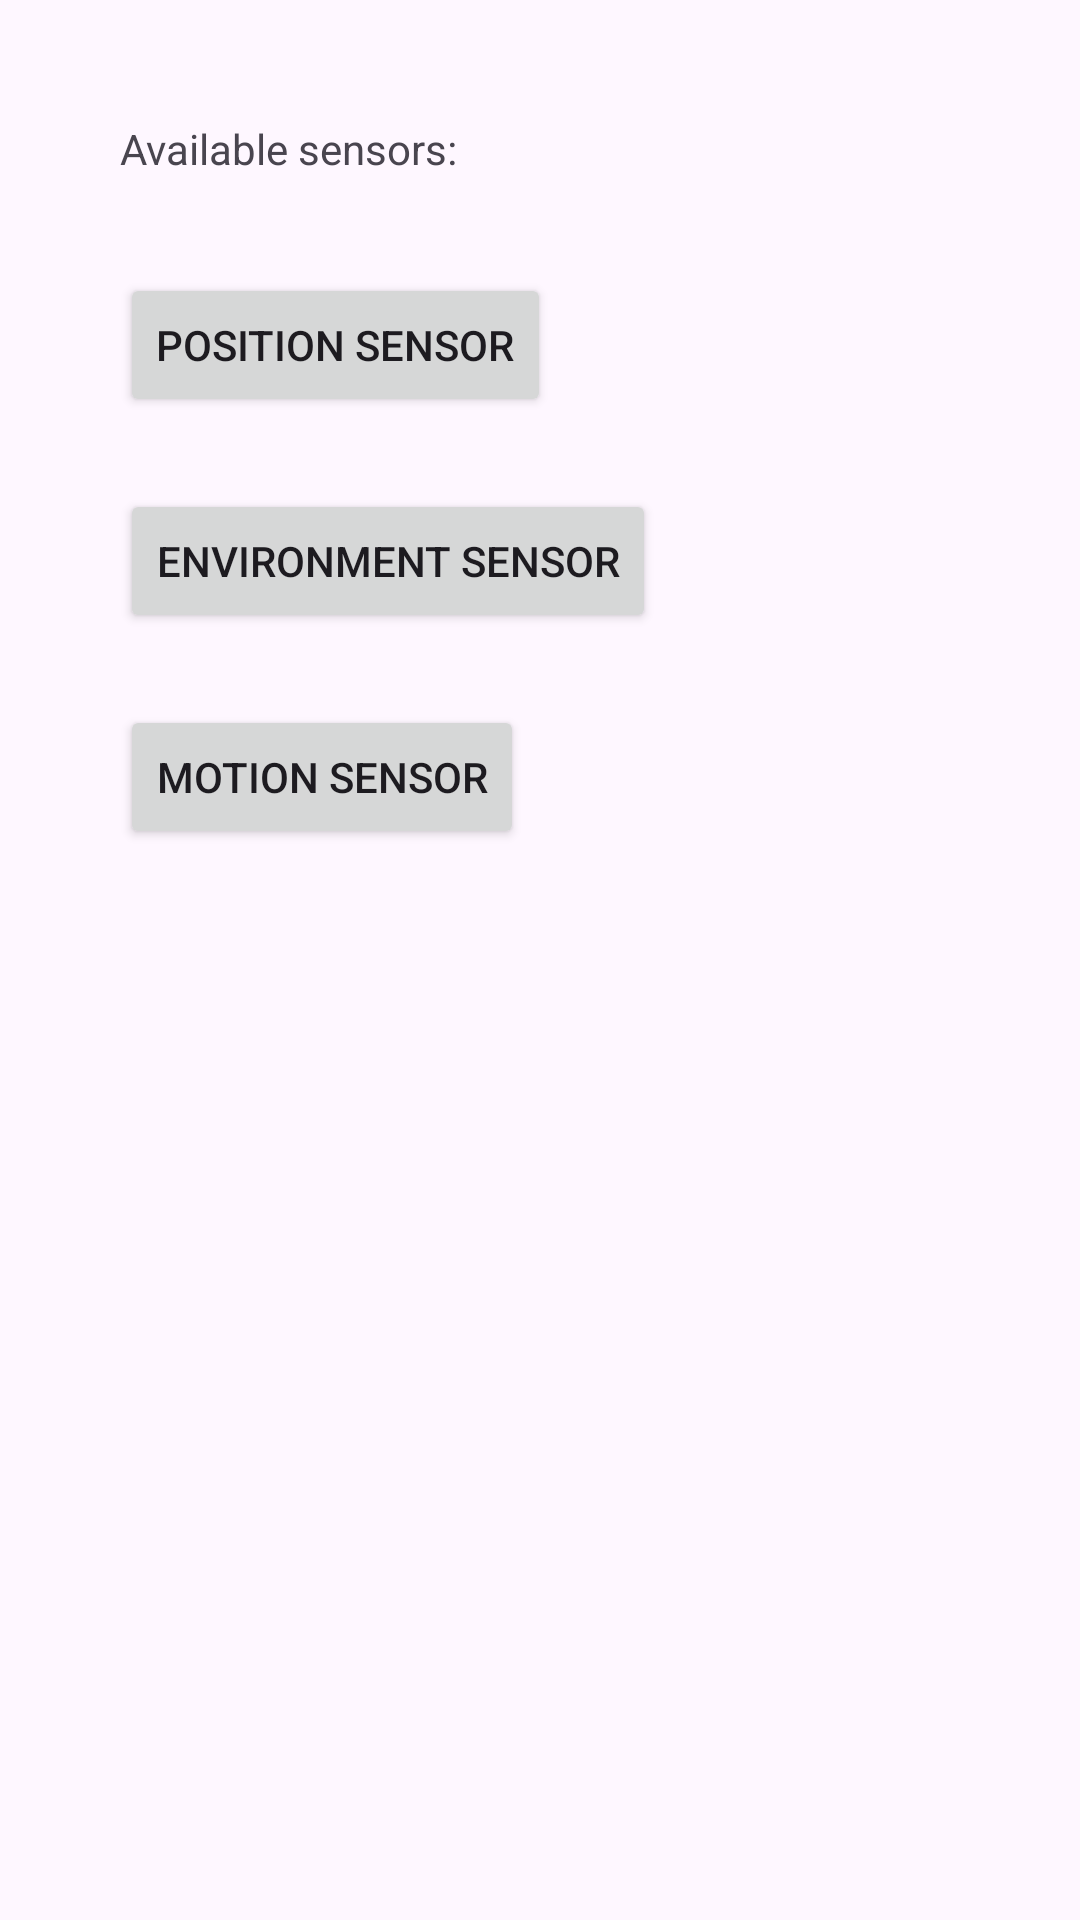

Layout XML and referenced resources for this Android screen:
<!-- AndroidManifest.xml: application theme Theme.TeachSensorReading -->
<!-- res/layout/activity_main.xml -->
<?xml version="1.0" encoding="utf-8"?>
<androidx.constraintlayout.widget.ConstraintLayout xmlns:android="http://schemas.android.com/apk/res/android"
    xmlns:app="http://schemas.android.com/apk/res-auto"
    xmlns:tools="http://schemas.android.com/tools"
    android:id="@+id/main"
    android:layout_width="match_parent"
    android:layout_height="match_parent"
    tools:context=".MainActivity">

    <TextView
        android:id="@+id/textView"
        android:layout_width="wrap_content"
        android:layout_height="wrap_content"
        android:layout_marginStart="40dp"
        android:layout_marginTop="40dp"
        android:text="Available sensors:"
        app:layout_constraintStart_toStartOf="parent"
        app:layout_constraintTop_toTopOf="parent" />

    <Button
        android:id="@+id/button"
        android:layout_width="wrap_content"
        android:layout_height="wrap_content"
        android:layout_marginStart="40dp"
        android:layout_marginTop="32dp"
        android:text="Position Sensor"
        app:layout_constraintStart_toStartOf="parent"
        app:layout_constraintTop_toBottomOf="@+id/textView" />

    <Button
        android:id="@+id/button2"
        android:layout_width="wrap_content"
        android:layout_height="wrap_content"
        android:layout_marginStart="40dp"
        android:layout_marginTop="24dp"
        android:text="Environment Sensor"
        app:layout_constraintStart_toStartOf="parent"
        app:layout_constraintTop_toBottomOf="@+id/button" />

    <Button
        android:id="@+id/button3"
        android:layout_width="wrap_content"
        android:layout_height="wrap_content"
        android:layout_marginStart="40dp"
        android:layout_marginTop="24dp"
        android:text="Motion Sensor"
        app:layout_constraintStart_toStartOf="parent"
        app:layout_constraintTop_toBottomOf="@+id/button2" />

</androidx.constraintlayout.widget.ConstraintLayout>
<!-- resources referenced by this layout -->
<resources>
  <style name="Theme.TeachSensorReading" parent="Base.Theme.TeachSensorReading" />
  <style name="Base.Theme.TeachSensorReading" parent="Theme.Material3.DayNight.NoActionBar">
          
          
      </style>
</resources>
